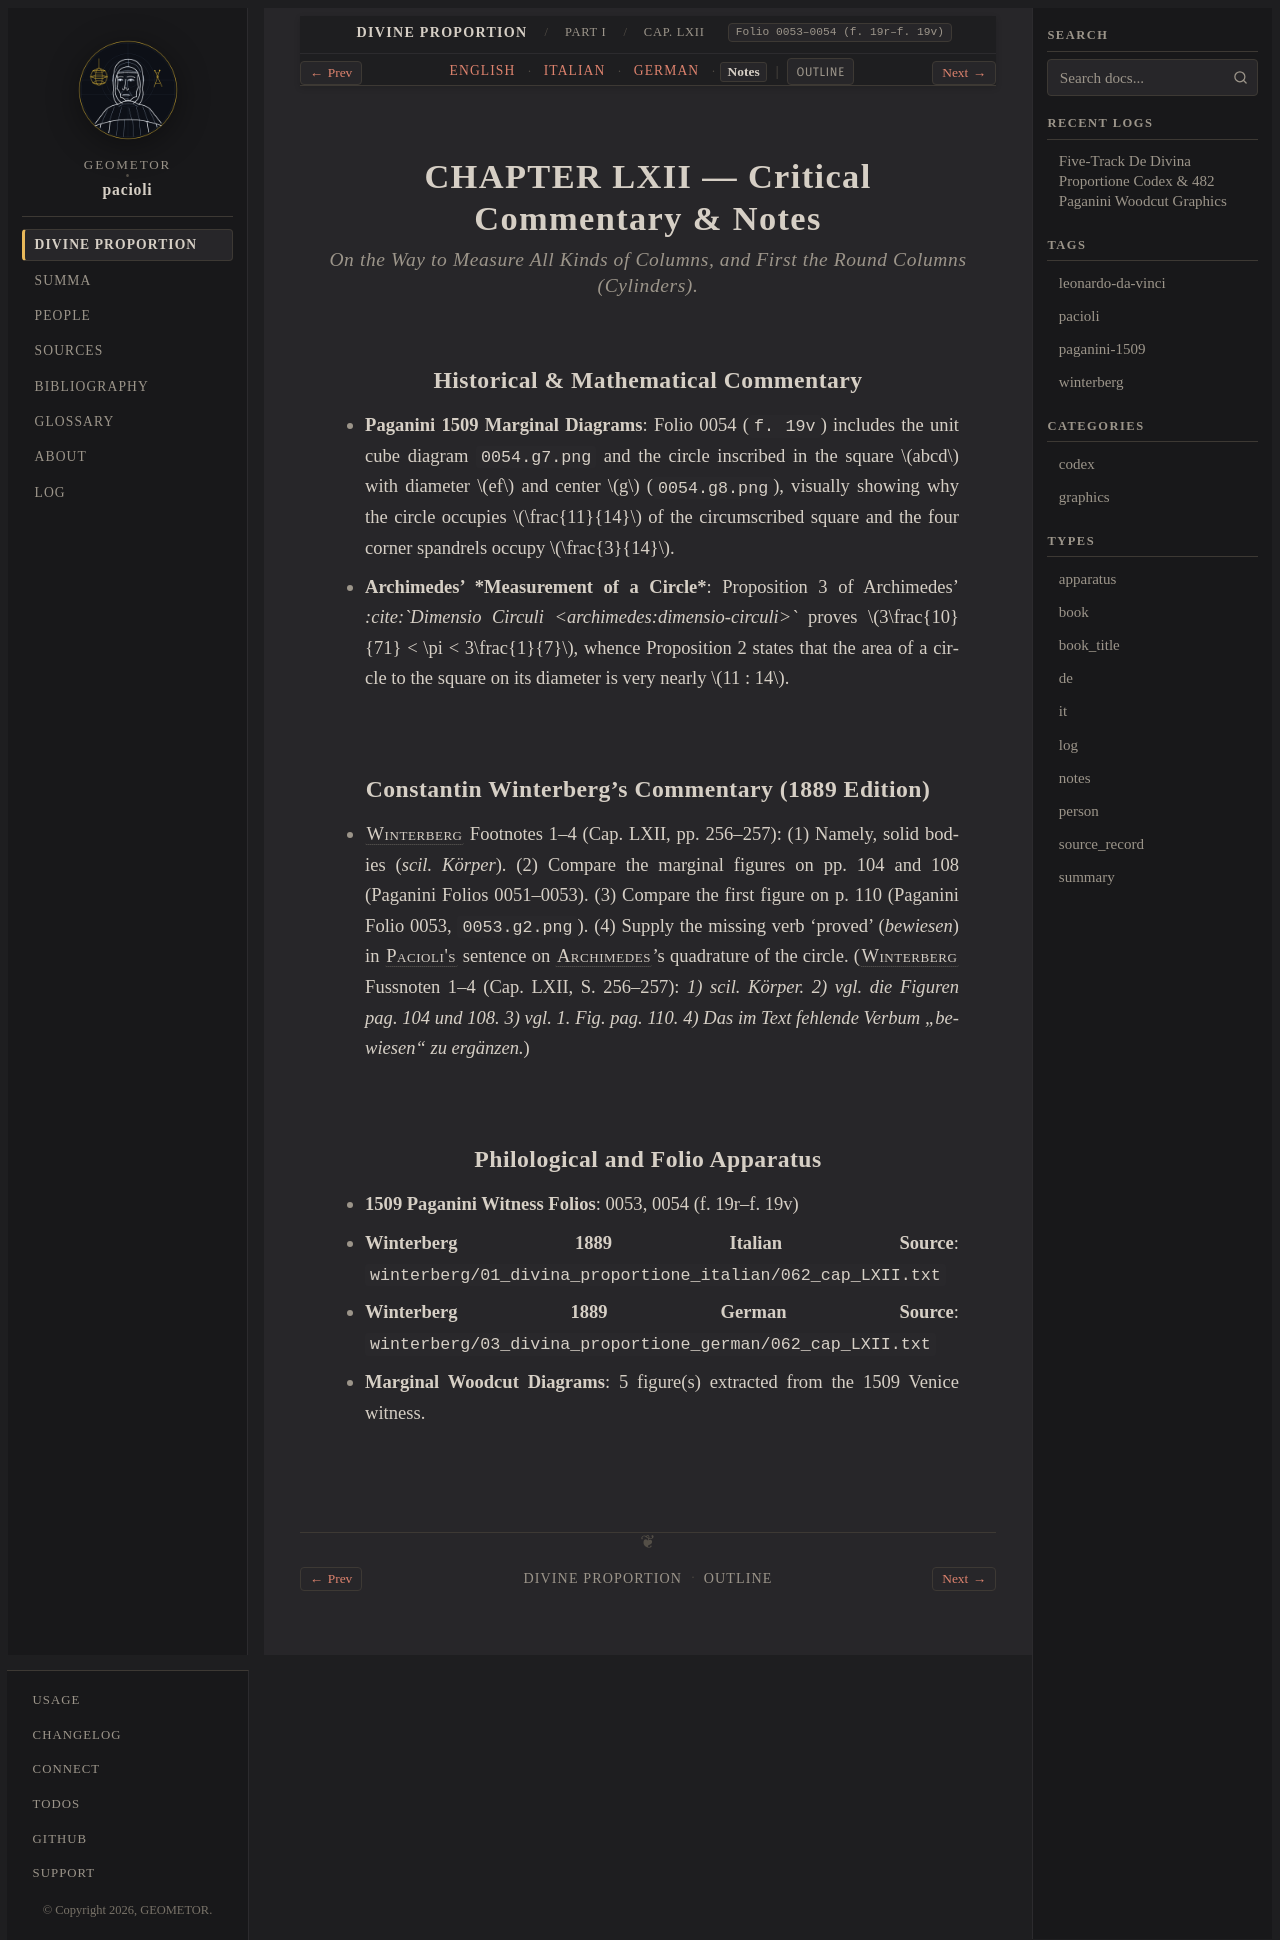

repository: geometor/pacioli · page: de_divina_proportione/compendio/cap_62/notes.html · generator: sphinx

:type: notes
:tracks: English: index | Italian: it | German: de | Notes: notes
:layout: book
:canonical_id: Cap. LXII
:folio: 0053–0054 (f. 19r–f. 19v)

.. _compendio-cap_62-notes:

CHAPTER LXII — Critical Commentary & Notes
==========================================

.. rubric:: On the Way to Measure All Kinds of Columns, and First the Round Columns (Cylinders).

Historical & Mathematical Commentary
------------------------------------

- **Paganini 1509 Marginal Diagrams**: Folio 0054 (``f. 19v``) includes the unit cube diagram ``0054.g7.png`` and the circle inscribed in the square :math:`abcd` with diameter :math:`ef` and center :math:`g` (``0054.g8.png``), visually showing why the circle occupies :math:`\frac{11}{14}` of the circumscribed square and the four corner spandrels occupy :math:`\frac{3}{14}`.
- **Archimedes' *Measurement of a Circle***: Proposition 3 of Archimedes' *:cite:`Dimensio Circuli <archimedes:dimensio-circuli>`* proves :math:`3\frac{10}{71} < \pi < 3\frac{1}{7}`, whence Proposition 2 states that the area of a circle to the square on its diameter is very nearly :math:`11 : 14`.

Constantin Winterberg's Commentary (1889 Edition)
-------------------------------------------------

- :person:`Winterberg <winterberg>` Footnotes 1–4 (Cap. LXII, pp. 256–257): (1) Namely, solid bodies (*scil. Körper*). (2) Compare the marginal figures on pp. 104 and 108 (Paganini Folios 0051–0053). (3) Compare the first figure on p. 110 (Paganini Folio 0053, ``0053.g2.png``). (4) Supply the missing verb 'proved' (*bewiesen*) in :person:`Pacioli's <pacioli>` sentence on :person:`Archimedes <archimedes>`'s quadrature of the circle.
  (:person:`Winterberg <winterberg>` Fussnoten 1–4 (Cap. LXII, S. 256–257): *1) scil. Körper. 2) vgl. die Figuren pag. 104 und 108. 3) vgl. 1. Fig. pag. 110. 4) Das im Text fehlende Verbum „bewiesen“ zu ergänzen.*)


Philological and Folio Apparatus
--------------------------------

- **1509 Paganini Witness Folios**: 0053, 0054 (f. 19r–f. 19v)
- **Winterberg 1889 Italian Source**: ``winterberg/01_divina_proportione_italian/062_cap_LXII.txt``
- **Winterberg 1889 German Source**: ``winterberg/03_divina_proportione_german/062_cap_LXII.txt``
- **Marginal Woodcut Diagrams**: 5 figure(s) extracted from the 1509 Venice witness.
